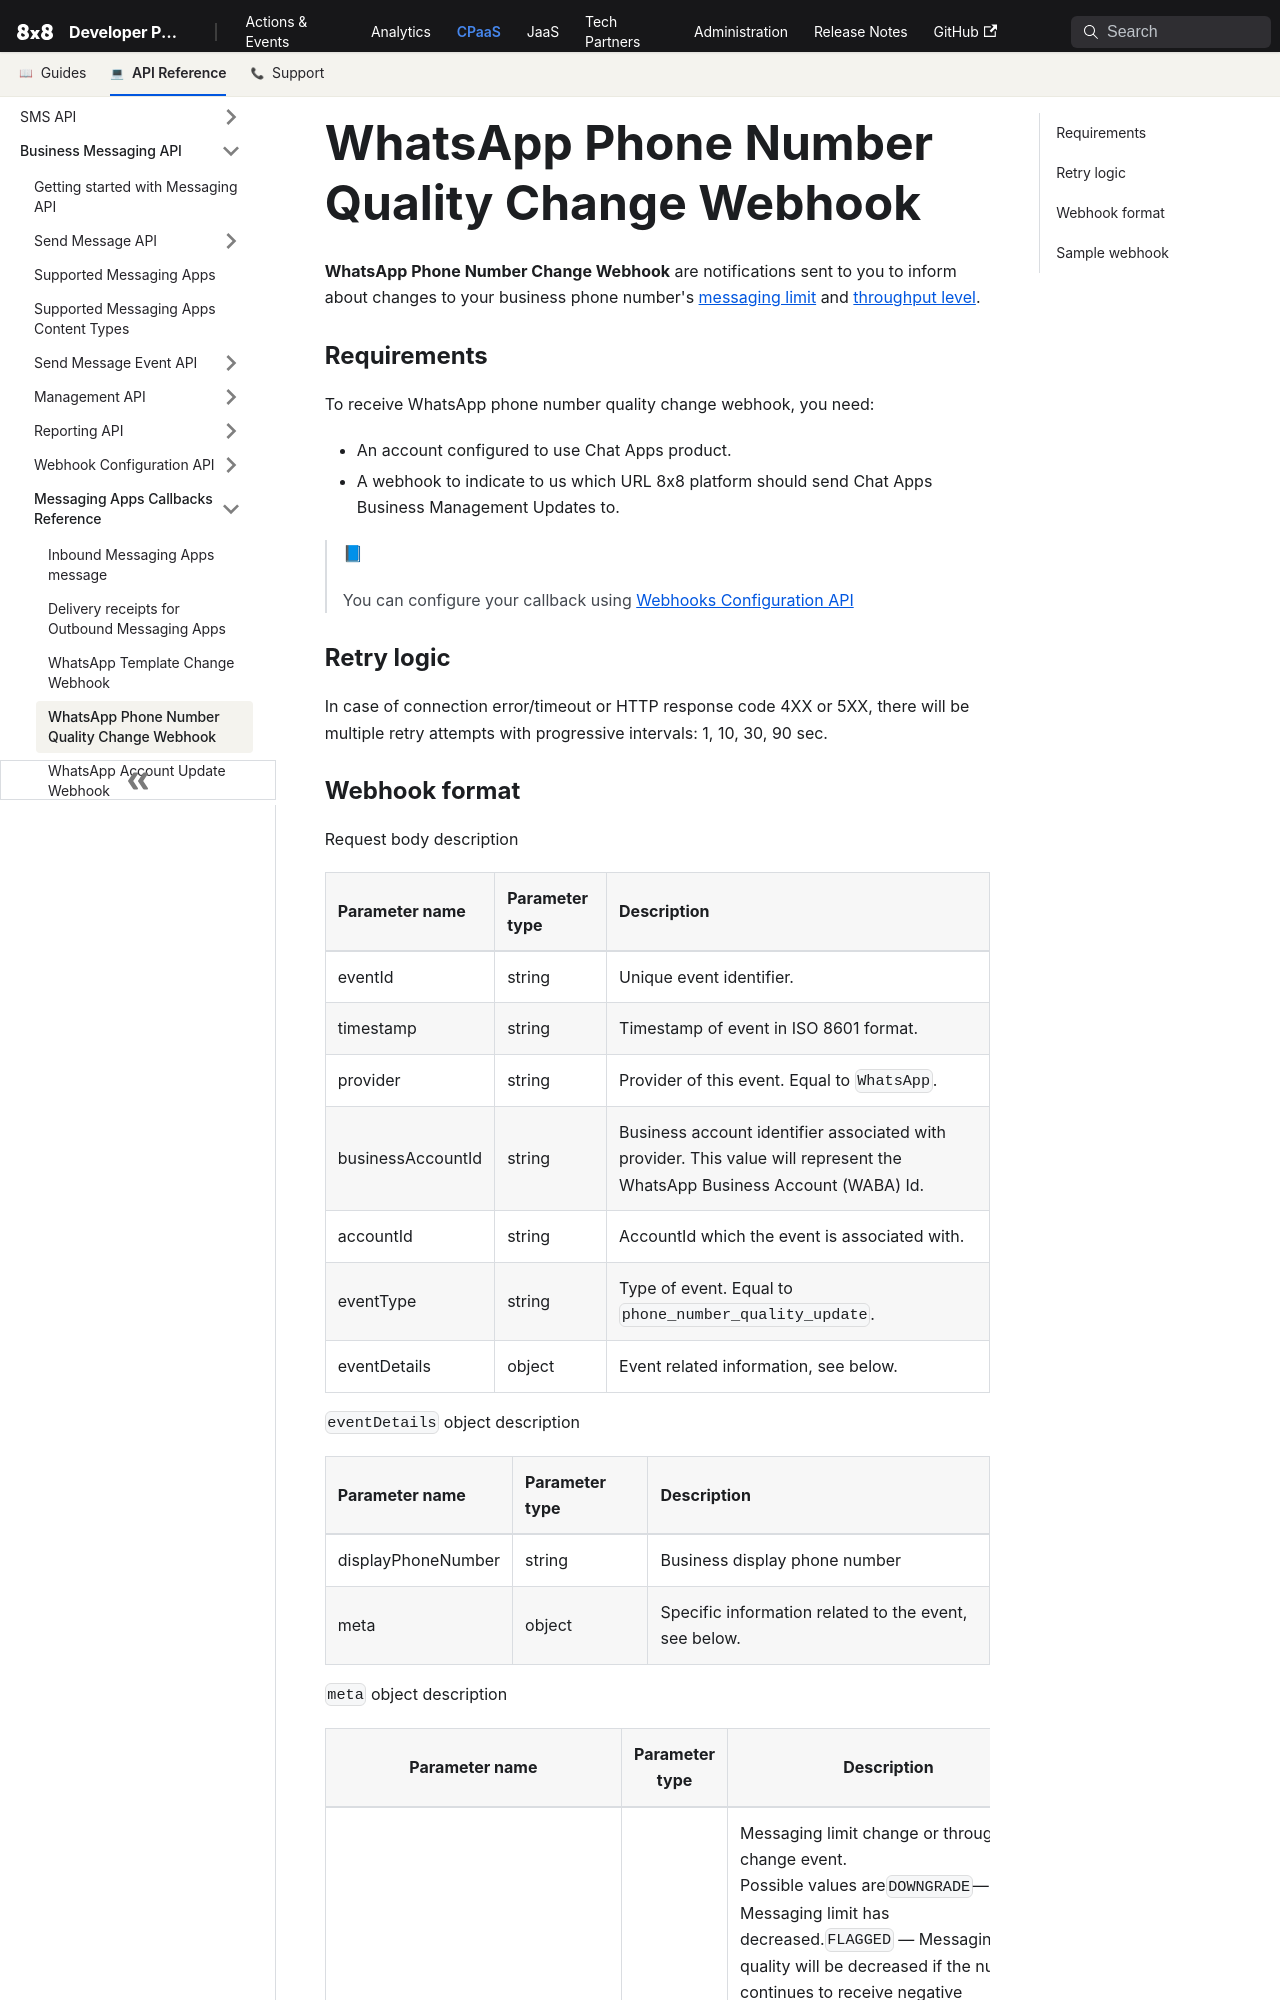

repository: 8x8Cloud/public-developer-docs · page: connect/docs/whatsapp-phone-number-quality-change-webhook/index.html · generator: docusaurus

# WhatsApp Phone Number Quality Change Webhook

**WhatsApp Phone Number Change Webhook** are notifications sent to you to inform about changes to your business phone number's [messaging limit](https://developers.facebook.com/docs/whatsapp/messaging-limits) and [throughput level](https://developers.facebook.com/docs/whatsapp/cloud-api/overview#throughput).

### Requirements

To receive WhatsApp phone number quality change webhook, you need:

- An account configured to use Chat Apps product.
- A webhook to indicate to us which URL 8x8 platform should send Chat Apps Business Management Updates to.

> 📘
>
> You can configure your callback using [Webhooks Configuration API](/connect/reference/add-webhooks-1)
>

### Retry logic

In case of connection error/timeout or HTTP response code 4XX or 5XX, there will be multiple retry attempts with progressive intervals: 1, 10, 30, 90 sec.
